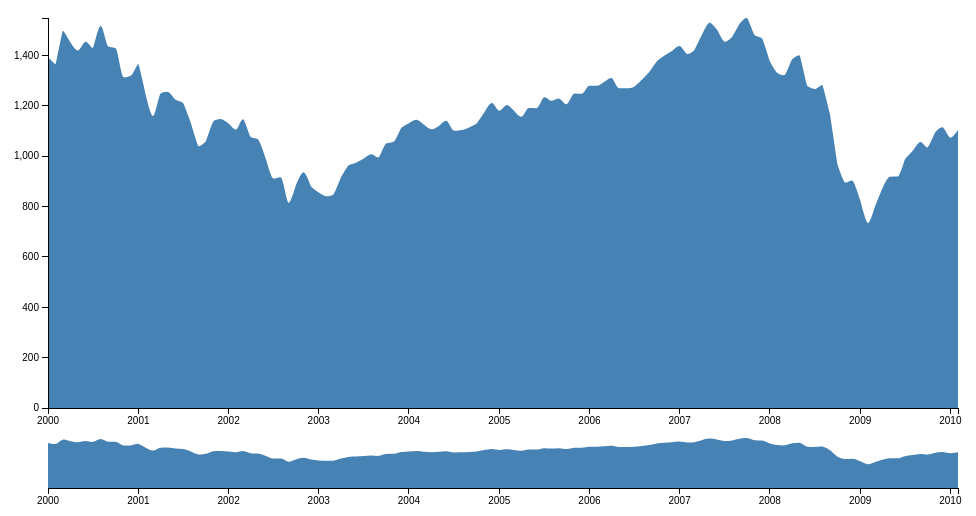
D3 v3 page, settled after 360 driven frames (6 s of simulated time); the page loaded 1 data file(s).



    var margin = {top: 10, right: 10, bottom: 100, left: 40},
            margin2 = {top: 430, right: 10, bottom: 20, left: 40},
            width = 960 - margin.left - margin.right,
            height = 500 - margin.top - margin.bottom,
            height2 = 500 - margin2.top - margin2.bottom;

    var parseDate = d3.time.format("%b %Y").parse;

    var x = d3.time.scale().range([0, width]),
            x2 = d3.time.scale().range([0, width]),
            y = d3.scale.linear().range([height, 0]),
            y2 = d3.scale.linear().range([height2, 0]);

    var xAxis = d3.svg.axis().scale(x).orient("bottom"),
            xAxis2 = d3.svg.axis().scale(x2).orient("bottom"),
            yAxis = d3.svg.axis().scale(y).orient("left");

    var brush = d3.svg.brush()
            .x(x2)
            .on("brush", brushed);

    var area = d3.svg.area()
            .interpolate("monotone")
            .x(function(d) { return x(d.date); })
            .y0(height)
            .y1(function(d) { return y(d.price); });

    var area2 = d3.svg.area()
            .interpolate("monotone")
            .x(function(d) { return x2(d.date); })
            .y0(height2)
            .y1(function(d) { return y2(d.price); });

    var svg = d3.select("body").append("svg")
            .attr("width", width + margin.left + margin.right)
            .attr("height", height + margin.top + margin.bottom);

    svg.append("defs").append("clipPath")
            .attr("id", "clip")
            .append("rect")
            .attr("width", width)
            .attr("height", height);

    var focus = svg.append("g")
            .attr("class", "focus")
            .attr("transform", "translate(" + margin.left + "," + margin.top + ")");

    var context = svg.append("g")
            .attr("class", "context")
            .attr("transform", "translate(" + margin2.left + "," + margin2.top + ")");

    d3.csv("sp500.csv", type, function(error, data) {
        x.domain(d3.extent(data.map(function(d) { return d.date; })));
        y.domain([0, d3.max(data.map(function(d) { return d.price; }))]);
        x2.domain(x.domain());
        y2.domain(y.domain());

        focus.append("path")
                .datum(data)
                .attr("class", "area")
                .attr("d", area);

        focus.append("g")
                .attr("class", "x axis")
                .attr("transform", "translate(0," + height + ")")
                .call(xAxis);

        focus.append("g")
                .attr("class", "y axis")
                .call(yAxis);

        context.append("path")
                .datum(data)
                .attr("class", "area")
                .attr("d", area2);

        context.append("g")
                .attr("class", "x axis")
                .attr("transform", "translate(0," + height2 + ")")
                .call(xAxis2);

        context.append("g")
                .attr("class", "x brush")
                .call(brush)
                .selectAll("rect")
                .attr("y", -6)
                .attr("height", height2 + 7);
    });

    function brushed() {
        x.domain(brush.empty() ? x2.domain() : brush.extent());
        focus.select(".area").attr("d", area);
        focus.select(".x.axis").call(xAxis);
    }

    function type(d) {
        d.date = parseDate(d.date);
        d.price = +d.price;
        return d;
    }


    var line = d3.svg.line()
            .x(function(d) { return d[0]; })
            .y(function(d) { return d[1]; });

    var trace = svg.append("path")
            .style({
                stroke: 'grey',
                fill: 'none'
            });
    var predictedTrace = svg.append("path")
            .style({ stroke: '#3182bd', fill: 'none', "stroke-width": 2, opacity: 0.5 });

    mPredict.start({'K': 5, 'targetElement': 'svg'});

    var records = [];
    var predDot = svg.append("g");

    document.addEventListener('mousemove', function (e) {
        console.log(mPredict.getCurrentTrace());
        trace.attr("d", line(mPredict.getCurrentTrace()) );

        var pt = mPredict.predictPosition(mPredict.getCurrentTrace(), 0, {'type': '1D', 'constraint': [1, 0]});
        if (!pt) return;
        var timeToPredict = new Array(16);
        for (var i = 0; i < 15; i++) {
            timeToPredict[i] = (i+1) * 20;
        }
        timeToPredict[15] = 0;
        var predictedPts = timeToPredict.map(function(i) {
            var pt = mPredict.predictPosition(mPredict.getCurrentTrace(), i, {'type': '1D', 'constraint': [1, 0]});
            if (pt) return pt;
        }).filter(function(d) { return d; });

        predDot.selectAll("circle").data(predictedPts)
                .enter().append("circle")
                .attr("class", "predicted");
        predDot.selectAll("circle")//.data(predictedPts)
                .attr("cx", function(d) { return d[0]})
                .attr("cy", function(d) { return d[1]})
                .attr("r", function(d) {
                    return Math.log(d[2] + 1.0) / Math.log(2);
                });

        console.log(calcDist(e.pageX, e.pageY, predictedPts[15][0], predictedPts[15][1]));
        predictedTrace.attr("d", line(predictedPts));
    });

    function calcDist(x1, y1, x2, y2) {
        return Math.sqrt((x1-x2)*(x1-x2) + (y1-y2)*(y1-y2));
    }


// ── javascripts/mpredict.js
/**
 * Created by J-Miao on 5/29/16.
 */

(function (root, factory) {
    if (typeof exports === 'object') {
        // CommonJS
        factory(exports);
    } else if (typeof define === 'function' && define.amd) {
        // AMD. Register as an anonymous module.
        define(['exports'], factory);
    } else {
        // Browser globals
        factory(root);
    }
} (this, function (exports) {
    //Default config/variables
    var VERSION = '1.1.5';
    var _templates;
    var _curTrace = [];
    var _options = {
        sampleInterval: 10,
        pauseThreshold: 50,
        K: 5,
        pathToTemplates: './mpredict-templates.json',
        targetElement: 'document'
    };

    function _calcDist(x1, y1, x2, y2) {
        return Math.sqrt((x1-x2)*(x1-x2) + (y1-y2)*(y1-y2));
    }

    function _dotProduct(v1, v2) {
        return v1[0] * v2[0] + v1[1] * v2[1];
    }

    /**
     * Scalar projection of v1 onto v2
     *
     * @api private
     * @method _project
     */
    function _project(v1, v2) {
        var v2Len = _calcDist(v2[0], v2[1], 0, 0);
        if (v2Len < 1e-8) {
            return null;
        }
        var r = _dotProduct(v1, v2) / (v2Len * v2Len);
        return [r * v2[0], r * v2[1]]
    }

    /**
     * Calculaye the perpendicular from p to vector v
     *
     * @api private
     * @method _perpendicular
     */
    function _perpendicular(p, v) {
        var v2p = [p[0] - v[0], p[1] - v[1]];
        var vLen = _calcDist(v[0], v[1], 0, 0);
        var r = _dotProduct(v2p, v) / (vLen * vLen);
        return [r * v[0], r * v[1]];
    }

    /**
     *  main class
     *
     * @class MPredict
     */
    var mPredict = {};

    /**
     * Add a point to current trace
     *
     * @api private
     * @method _addPoint
     */
    function _addPoint(point, trace) {

        if (trace.length > 0 && (point[2] < trace[trace.length-1][2]
            || point[2] > trace[trace.length-1][2] + _options.pauseThreshold)) {
            trace = [];
        }
        if (trace.length > 0) {
            var dist0 = _calcDist(trace[0][0], trace[0][1], trace[trace.length-1][0], trace[trace.length-1][1]);
            var dist1 = _calcDist(trace[0][0], trace[0][1], point[0], point[1]);
            if (dist0 > dist1) {
                trace = [trace[trace.length-1]];
            }
        }

        if (trace.length === 0 || _options.sampleInterval === 0) {
            trace.push(point);
        }
        else {
            var l = trace.length;
            var timeDiff = point[2] - trace[l-1][2], rate = _options.sampleInterval / timeDiff;
            var x = trace[l-1][0], y = trace[l-1][1];
            while (timeDiff >= _options.sampleInterval) {
                trace.push([
                    trace[l-1][0] + rate * (point[0] - x),
                    trace[l-1][1] + rate * (point[1] - y),
                    trace[l-1][2] + _options.sampleInterval
                ]);
                timeDiff -= _options.sampleInterval;
                l++;
            }
        }

        return trace;
    }

    /**
     * Add a new trace
     *
     * @api private
     * @method _sampleTrace
     */
    function _sampleTrace(trace) {

        var newTrace = [];
        for (var i = 0; i < trace.length; i++) {
            newTrace = _addPoint(trace[i], newTrace);
        }
        return newTrace;
    }

    /**
     * Calculate the matching score of current velocity profile and the template velocity profile
     *
     * @api private
     * @method _calcScore
     */
    function _calcScore(cVAP, tVAP, tLbos) {

        var cLen = cVAP.length, tLen = tVAP.length;
        if (tLbos !== -1) {
            tLen = Math.max(tLbos - 2, 1);
        }

        var res = 0.0;
        if (cLen <= tLen) {
            for (var i = 0; i < cLen; i++) {
                res += Math.abs(cVAP[i] - tVAP[i]);
            }
        }
        else {
            for (var i = 0; i < tLen; i++) {
                res += Math.abs(cVAP[i] - tVAP[i]);
            }
            for (var i = tLen; i < cLen; i++) {
                res += Math.abs(cVAP[i]);
            }
        }
        res /= cLen;
        return res;
    }

    /**
     * Decide whether the template is shorter than current velocity profle
     *
     * @api private
     * @method _getScore
     */
    function _getScore(current, template, delta, constraint) {
        if (constraint && constraint.length === 2) {
            return _calcScore(current['vp'], template['vp'], template['lbos']);
        }
        else {
            return _calcScore(current['vap'], template['vap'], template['lbos']);
        }
    }

    /**
     * predict the position for given trace and matched templates after delta time
     * delta <= 0 means predicting the endpoint
     *
     * @api private
     * @method _predictPoint
     */
    function _predictPoint(current, matchedTemplates, delta, constraint) {

        var n = current['vp'].length - 1;
        var predictPoints = [];
        var avgPoint = [0.0, 0.0, 0.0];

        matchedTemplates.forEach(function(d) {
            var pp;
            if (d['lbos'] === -1) {
                if (delta <= 0) {
                    if (d['vp'].length - n > 30) {
                        pp = _predictSinglePoint(current, d, n, 30, constraint);
                    }
                    else {
                        pp = _predictSinglePoint(current, d, n, d['trace'].length - n - 2, constraint);
                    }
                }
                else {
                    if (n + 2 + delta >= d['trace'].length) {
                        pp = _predictSinglePoint(current, d, n, d['trace'].length - n - 2, constraint);
                    }
                    else {
                        pp = _predictSinglePoint(current, d, n, delta, constraint);
                    }
                }
            }
            else {
                if (delta <= 0) {
                    if (d['lbos'] - n - 2 > 30) {
                        pp = _predictSinglePoint(current, d, n, 30, constraint)
                    }
                    else {
                        pp = _predictSinglePoint(current, d, n, d['lbos'] - n - 2, constraint)
                    }
                }
                else {
                    //if (n + 2 + delta >= d['trace'].length) {
                    if (n + 2 + delta >= d['lbos']) {
                        //pp = _predictSinglePoint(current, d, n, d['vp'].length - n);
                        pp = _predictSinglePoint(current, d, n, d['lbos'] - n - 2, constraint)

                    }
                    else {
                        pp = _predictSinglePoint(current, d, n, delta, constraint);
                    }
                }
            }
            predictPoints.push(pp);
            avgPoint[0] += pp[0];
            avgPoint[1] += pp[1];
        });

        avgPoint[0] /= predictPoints.length;
        avgPoint[1] /= predictPoints.length;
        var s = predictPoints.reduce(function(a, b) {
            return a + Math.pow(b[0]-avgPoint[0], 2) + Math.pow(b[1]-avgPoint[1], 2);
        }, 0);
        avgPoint[2] = Math.sqrt(s / predictPoints.length);

        return avgPoint;
    }

    /**
     * predict the position for the given trace on the direction of given constraint vector
     * and for one of the matched templates after delta time
     * delta <= 0 means predicting the endpoint
     *
     * @api private
     * @method _predictSinglePoint1D
     */

    function _predictSinglePoint1D(current, template, tempStart, tempLen, constraint) {
        var n = current['vp'].length - 1;
        var cTrace = current['trace'];
        var offset = 2;
        if (n + 3 !== cTrace.length) {
            offset = 1;
        }
        var p = [cTrace[n+offset][0], cTrace[n+offset][1]];
        //var projectedP = _perpendicular(p, constraint);
        var dist = 0.0;
        for (var i = 0; i < tempLen; i++) {
            dist += template['vp'][tempStart + i] * _options.sampleInterval;
        }
        var curV = [cTrace[n+offset][0] - cTrace[n][0], cTrace[n+offset][1] - cTrace[n][1]];
        if (_dotProduct(curV, constraint) < 0) {
            dist = -dist;
        }
        //return [projectedP[0] + dist * constraint[0], projectedP[1] + dist * constraint[1]];
        return [p[0] + dist * constraint[0], p[1] + dist * constraint[1]];
    }

    /**
     * predict the position for the given trace on 2-d plane and one of the matched templates after delta time
     * delta <= 0 means predicting the endpoint
     *
     * @api private
     * @method _predictSinglePoint2D
     */

    function _predictSinglePoint2D(current, template, tempStart, tempLen) {

        var n = current['vp'].length - 1;
        var cTrace = current['trace'];
        var offset = 2;
        if (n + 3 !== cTrace.length) {
            offset = 1;
        }

        var v0 = [cTrace[n+offset][0] - cTrace[n+offset-1][0], cTrace[n+offset][1] - cTrace[n+offset-1][1]];
        var p = [cTrace[n+offset][0], cTrace[n+offset][1]];
        var plist = [cTrace[n+offset-1], cTrace[n+offset]];
        for (var i = 0; i < tempLen; i++){
            var sn = Math.sin(template['ap'][tempStart + i]);
            var cs = Math.cos(template['ap'][tempStart + i]);
            var x = v0[0] * cs - v0[1] * sn;
            var y = v0[0] * sn + v0[1] * cs;
            var predDisp = [0.0, 0.0];
            if (Math.abs(x) < 1e-8 && Math.abs(y) < 1e-8) {
                predDisp = [0.0, 0.0]
            }
            else {
                if (Math.abs(x) < 1e-8) {
                    predDisp[0] = 0.0;
                    predDisp[1] = template['vp'][tempStart + i] * _options.sampleInterval;
                    if (y < 0) {
                        predDisp[1] = -predDisp[1]
                    }
                }
                else {
                    if (Math.abs(x) < 1e-8) {
                        predDisp[1] = 0.0;
                        predDisp[0] = template['vp'][tempStart + i] * _options.sampleInterval;
                        if (x < 0) {
                            predDisp[0] = -predDisp[0];
                        }
                    }
                    else {
                        predDisp[1] = y * template['vp'][tempStart + i] * _options.sampleInterval / Math.sqrt(x * x + y * y);
                        predDisp[0] = x * template['vp'][tempStart + i] * _options.sampleInterval / Math.sqrt(x * x + y * y);
                    }
                }
            }

            p[0] += predDisp[0];
            p[1] += predDisp[1];
            plist.push([0.0, 0.0]);
            plist[plist.length - 1][0] = p[0];
            plist[plist.length - 1][1] = p[1];
            v0[0] = plist[plist.length - 1][0] - plist[plist.length - 2][0];
            v0[1] = plist[plist.length - 1][1] - plist[plist.length - 2][1];
        }
        return p;
    }

    /**
     * predict the position for the given trace and one of the matched templates after delta time
     * delta <= 0 means predicting the endpoint
     *
     * @api private
     * @method _predictSinglePoint
     */

    function _predictSinglePoint(current, template, tempStart, tempLen, constraint) {
        if (constraint && constraint.length === 2) {
            return _predictSinglePoint1D(current, template, tempStart, tempLen, constraint)
        }
        else {
            return _predictSinglePoint2D(current, template, tempStart, tempLen);
        }
    }

    /**
     * Calculate velocity for given three points
     *
     * @api private
     * @method _calcVelocity
     */
    function _calcVelocity(pts, constraint) {

        var v = [0.0, 0.0];
        if (pts.length < 3) {
            return 0;
        }

        var t1 = pts[2][2] - pts[1][2];
        var t2 = pts[1][2] - pts[0][2];

        if (t1 === t2) {
            v[0] = pts[2][0] - pts[0][0];
            v[1] = pts[2][1] - pts[0][1];
            v[0] /= (2 * t1);
            v[1] /= (2 * t1);
        }
        else {
            v[0] = t1 * t1 * pts[2][0] - t2 * t2 * pts[0][0] - (t1 * t1 - t2 * t2) * pts[0][0];
            v[1] = t1 * t1 * pts[2][1] - t2 * t2 * pts[0][1] - (t1 * t1 - t2 * t2) * pts[0][1];
            v[0] /= (t1 * t1 * t2 - t2 * t2 * t1);
            v[1] /= (t1 * t1 * t2 - t2 * t2 * t1);
        }
        if (constraint && constraint.length === 2) {
            var projectedV = _project(v, constraint);
            return Math.sqrt(projectedV[0] * projectedV[0] + projectedV[1] * projectedV[1]);
        }
        else {
            return Math.sqrt(v[0] * v[0] + v[1] * v[1]);
        }
    }

    /**
     * Calculate turning angle for given three points
     *
     * @api private
     * @method _calcAngle
     */
    function _calcAngle(pts) {
        if (pts.length < 3) {
            return 0;
        }

        var v1 = [pts[1][0] - pts[0][0], pts[1][1] - pts[0][1]];
        var v2 = [pts[2][0] - pts[1][0], pts[2][1] - pts[1][1]];
        var dot = _dotProduct(v1, v2);
        var det = v1[0] * v2[1] - v1[1] * v2[0];
        return Math.atan2(det, dot);
    }

    /**
     * Combining the velocity profile and the angle profile to measure distances between profiles
     *
     * @api private
     * @method _combineVA
     */
    function _combineVA(vp, ap) {

        var l = Math.min(vp.length, ap.length);
        var vap = [];
        for (var i = 0; i < l; i++) {
            var z = 1.0;
            if (ap[i] < 0) {
                z = -1.0;
            }
            vap.push(z * vp[i]);
        }

        return vap;
    }

    /**
     * Build velocity profile for given trace
     *
     * @api private
     * @method _buildVAP
     */
    function _buildVAP(trace, constraint) {

        var vap = {'trace': [], 'vp':[], 'ap': [], 'vap': []};
        var tLen = trace.length;
        vap['trace'] = trace;
        if (tLen < 2) {
            return vap;
        }
        else {
            if (constraint && constraint.length === 2) {
                if (tLen === 2) {
                    var v;
                    v = [
                        (trace[1][0] - trace[0][0]) / (trace[1][2] - trace[0][2]),
                        (trace[1][1] - trace[0][1]) / (trace[1][2] - trace[0][2])
                    ];
                    var projectedV = _project(v, constraint);
                    vap['vp'] = [Math.sqrt(projectedV[0] * projectedV[0] + projectedV[1] * projectedV[1])];
                    vap['ap'] = [0.0];
                    vap['vap'] = vap['vp']
                    return vap;
                }
                else {
                    for (var i = 2; i < trace.length; i++) {
                        var v = _calcVelocity([trace[i - 2], trace[i - 1], trace[i]], constraint);
                        var a = _calcAngle([trace[i - 2], trace[i - 1], trace[i]]);
                        vap['vp'].push(v);
                        vap['ap'].push(a);
                    }
                    vap['vap'] = _combineVA(vap['vp'], vap['ap']);
                    return vap;
                }

            }
            else {
                if (tLen === 2) {
                    var v;
                    v = [
                        (trace[1][0] - trace[0][0]) / (trace[1][2] - trace[0][2]),
                        (trace[1][1] - trace[0][1]) / (trace[1][2] - trace[0][2])
                    ];
                    vap['vp'] = [Math.sqrt(v[0] * v[0] + v[1] * v[1])];
                    vap['ap'] = [0.0];
                    vap['vap'] = vap['vp']
                    return vap;
                }
                else {
                    for (var i = 2; i < trace.length; i++) {
                        var v = _calcVelocity([trace[i - 2], trace[i - 1], trace[i]]);
                        var a = _calcAngle([trace[i - 2], trace[i - 1], trace[i]]);
                        vap['vp'].push(v);
                        vap['ap'].push(a);
                    }
                    vap['vap'] = _combineVA(vap['vp'], vap['ap']);
                    return vap;
                }
            }
        }
    }

    /**
     * Predict the cursor position for the given cursor trace after the given time
     * Predict the endpoint if the given time = 0
     *
     * @api private
     * @method _predictPosition
     */
    function _predictPosition(trace, delta, option) {
        if (option && option['constraint'] && option['constraint'].length === 2) {
            var contraintLen = _calcDist(option['constraint'][0], option['constraint'][1], 0, 0);
            if (contraintLen < 1e-8) {
                return null;
            }
            option['constraint'][0] /= contraintLen;
            option['constraint'][1] /= contraintLen;
        }

        var currentVAP;

        if (option && option.hasOwnProperty('type') && option['type'] === '1D') {
            currentVAP = _buildVAP(trace, option['constraint']);
        }
        else {
            currentVAP = _buildVAP(trace);
        }
        if (currentVAP['vap'].length === 0) {
            return null;
        }

        var scores;
        if (option && option.hasOwnProperty('type') && option['type'] === '1D') {
            scores = _templates.map(function (d) {
                return _getScore(currentVAP, d, delta, option['constraint']);
            });
        }
        else {
            scores = _templates.map(function (d) {
                return _getScore(currentVAP, d, delta);
            });
        }

        var minScore = new Array(_options.K).fill(1e10);
        var matchingVAP = new Array(_options.K).fill(-1);

        scores.forEach(function (d, i) {
            for (var j = 0; j < _options.K; j++) {
                if (d < minScore[j]) {
                    for (var k = _options.K - 1; k > j; k--) {
                        minScore[k] = minScore[k - 1];
                        matchingVAP[k] = matchingVAP[k - 1];
                    }
                    minScore[j] = d;
                    matchingVAP[j] = i;
                    break;
                }
            }
        });

        var matched = [];
        for (var i = 0; i < _options.K; i++) {
            matched.push(_templates[matchingVAP[i]]);
        }
        if (option && option.hasOwnProperty('type') && option['type'] === '1D') {
            return _predictPoint(currentVAP, matched, delta, option['constraint']);
        }
        else {
            return _predictPoint(currentVAP, matched, delta);
        }
    }
    /**
     * Start listening to the target DOM element
     *
     * @api private
     * @method _startRecording
     */
    function _startRecording() {
        var targetEle = document;
        if (_options.targetElement !== 'document') {
            targetEle = document.querySelector(_options.targetElement);
        }
        console.log(targetEle);
        targetEle.addEventListener('mousemove', function (e) {
            _curTrace = _addPoint.call(this, [e.pageX, e.pageY, Math.floor(Date.now())], _curTrace);
        });
        targetEle.addEventListener('mousedown', function () {
            _curTrace = [];
        });
        targetEle.addEventListener('mouseup', function () {
            _curTrace = [];
        });
    }

    // Load the library of templates
    var loadLocalFile = function (path, done) {
        var xmlhttp = new XMLHttpRequest();
        xmlhttp.open('GET', path, true);
        xmlhttp.onreadystatechange = function() {
            if (xmlhttp.readyState == 4) {
                if(xmlhttp.status == 200) {
                    done(JSON.parse(xmlhttp.responseText))
                }
            }
        };
        xmlhttp.send(null);
    };

    /**
     * Current MPredict version
     *
     * @property version
     * @type String
     */
    mPredict.version = VERSION;

    //mPredict.predictElement = function() {
    //    return this;
    //};

    mPredict.predictPosition = function(trace, deltaTime, option) {
        return _predictPosition(trace, deltaTime / _options.sampleInterval, option);
    };

    mPredict.sampleTrace = function(trace) {
        return _sampleTrace.call(this, trace)
    };

    mPredict.getCurrentTrace = function() {
        return _curTrace;
    };

    mPredict.start = function(options) {
        for (var attrname in options) {
            _options[attrname] = options[attrname];
        }

        loadLocalFile(_options.pathToTemplates, function(res) {
            _templates = res;
            return res;
        });

        function checkLoaded() {
            if (_templates == undefined) {
                // checks whether templates are loaded from the file every 100ms
                window.setTimeout(checkLoaded, 100);
            }
            else {
                _startRecording.call(this);
            }
        }
        checkLoaded();
    };

    exports.mPredict = mPredict;
    return mPredict;
}));

### data: sp500.csv
date, price
Jan 2000, 1394
Feb 2000, 1366
Mar 2000, 1499
Apr 2000, 1452
May 2000, 1421
Jun 2000, 1455
Jul 2000, 1431
Aug 2000, 1518
Sep 2000, 1437
Oct 2000, 1429
Nov 2000, 1315
Dec 2000, 1320
Jan 2001, 1366
Feb 2001, 1240
Mar 2001, 1160
Apr 2001, 1249
May 2001, 1256
Jun 2001, 1224
Jul 2001, 1211
Aug 2001, 1134
Sep 2001, 1041
Oct 2001, 1060
Nov 2001, 1139
Dec 2001, 1148
Jan 2002, 1130
Feb 2002, 1107
Mar 2002, 1147
Apr 2002, 1077
May 2002, 1067
Jun 2002, 989.8
Jul 2002, 911.6
Aug 2002, 916.1
Sep 2002, 815.3
Oct 2002, 885.8
Nov 2002, 936.3
Dec 2002, 879.8
Jan 2003, 855.7
Feb 2003, 841.1
Mar 2003, 848.2
Apr 2003, 916.9
May 2003, 963.6
Jun 2003, 974.5
Jul 2003, 990.3
Aug 2003, 1008
Sep 2003, 996
Oct 2003, 1051
Nov 2003, 1058
Dec 2003, 1112
Jan 2004, 1131
Feb 2004, 1145
Mar 2004, 1126
Apr 2004, 1107
May 2004, 1121
Jun 2004, 1141
Jul 2004, 1102
Aug 2004, 1104
Sep 2004, 1115
Oct 2004, 1130
Nov 2004, 1174
Dec 2004, 1212
... 62 more rows